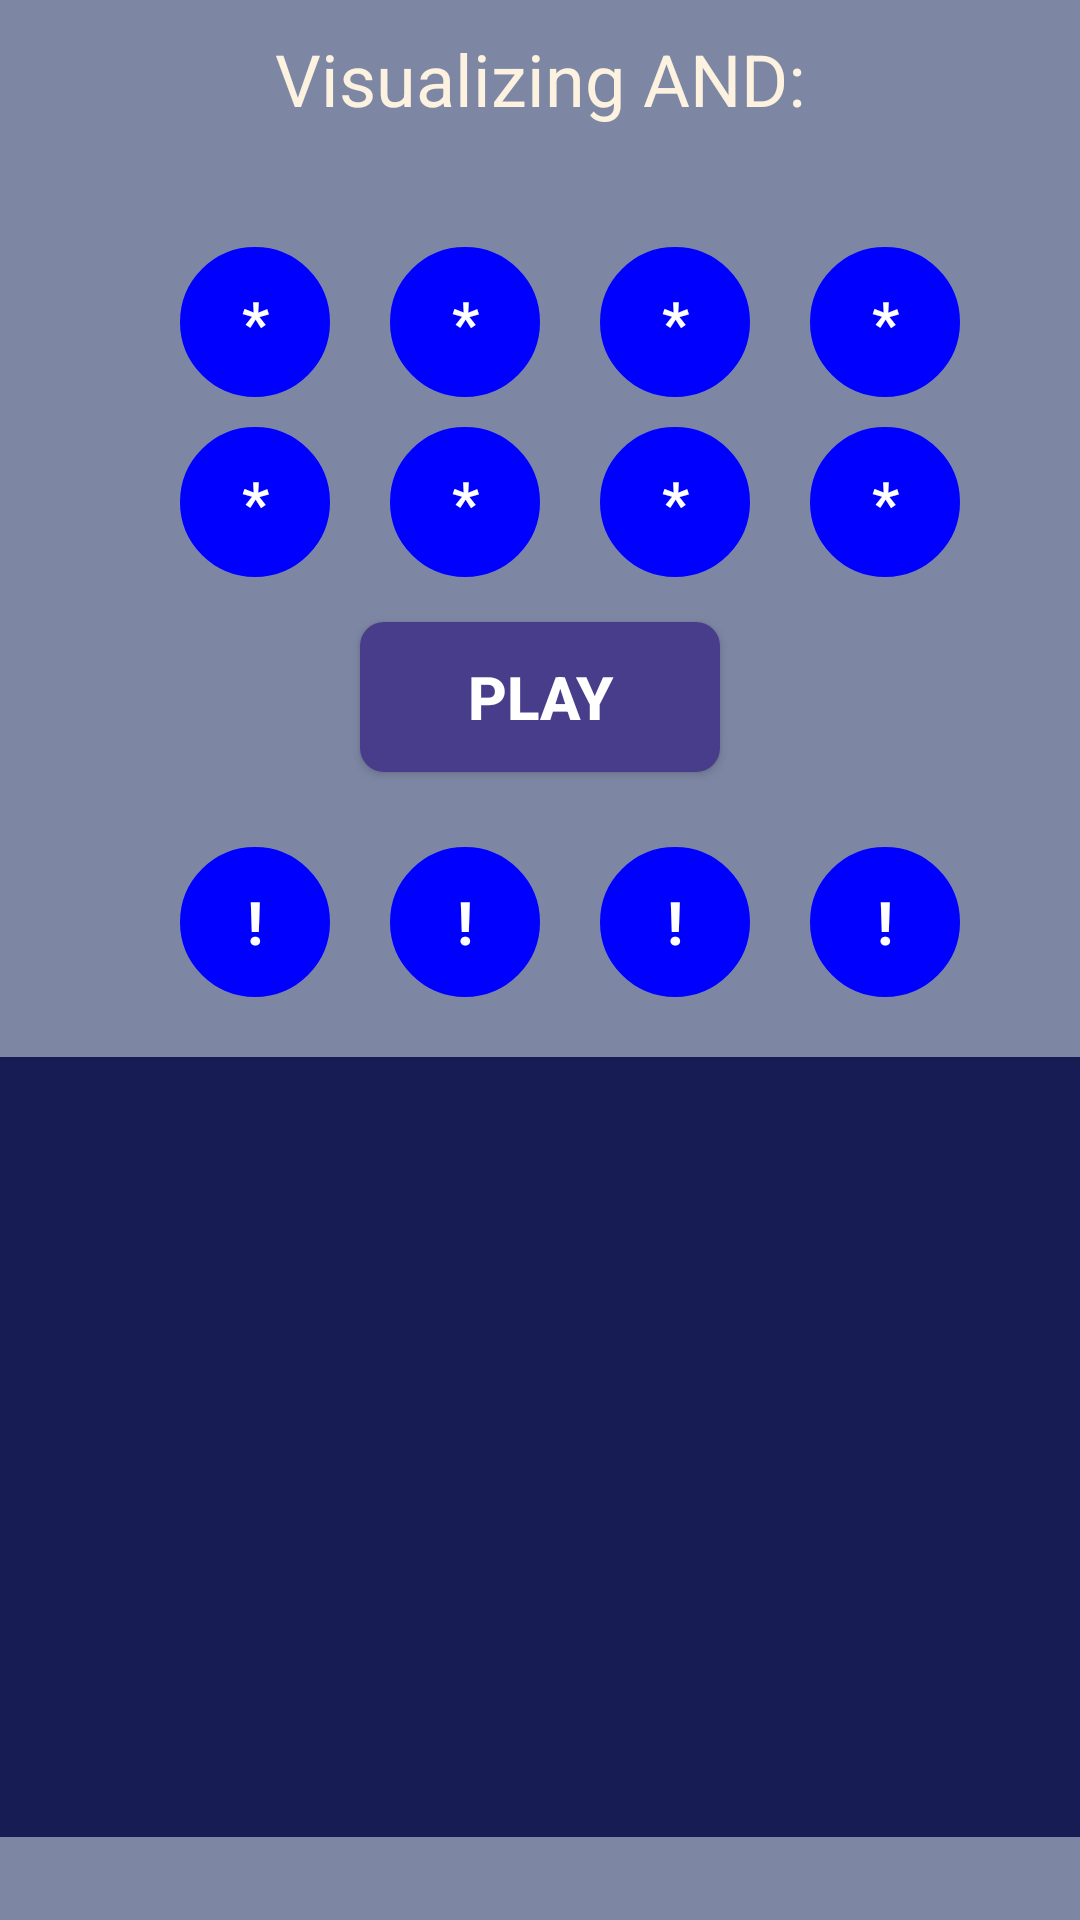

Here is an Android app screen rendered from its layout file. Give the layout XML and the strings, colors and styles it references.
<!-- AndroidManifest.xml: application theme Theme.Design.NoActionBar -->
<!-- res/layout/activity_result_of_and.xml -->
<?xml version="1.0" encoding="utf-8"?>
<LinearLayout xmlns:android="http://schemas.android.com/apk/res/android"
    xmlns:tools="http://schemas.android.com/tools"
    android:layout_width="match_parent"
    android:layout_height="match_parent"
    android:orientation="vertical"
    android:background="@color/RoyalBlue_Transp"
    tools:context=".ResultOfAnd">

        <TextView
            android:layout_width="wrap_content"
            android:layout_height="wrap_content"
            android:text="Visualizing AND:"
            android:textSize="24sp"
            android:textColor="@color/LightOrange"
            android:layout_gravity="center"
            android:layout_marginTop="10dp"
            android:textStyle="normal"/>

        <LinearLayout
            android:layout_width="wrap_content"
            android:layout_height="50dp"
            android:layout_marginLeft="60dp"
            android:layout_marginTop="40dp"
            android:orientation="horizontal">

            <TextView
                android:id="@+id/txt1"
                android:layout_width="50dp"
                android:layout_height="50dp"
                android:background="@drawable/circle_shape_blue"
                android:gravity="center"
                android:text="*"
                android:textColor="#ffffff"
                android:textSize="20sp"
                android:textStyle="bold" />

            <TextView
                android:id="@+id/txt2"
                android:layout_width="50dp"
                android:layout_height="50dp"
                android:layout_marginLeft="20dp"
                android:background="@drawable/circle_shape_blue"
                android:gravity="center"
                android:text="*"
                android:textColor="#ffffff"
                android:textSize="20sp"
                android:textStyle="bold" />

            <TextView
                android:id="@+id/txt3"
                android:layout_width="50dp"
                android:layout_height="50dp"
                android:layout_marginLeft="20dp"
                android:background="@drawable/circle_shape_blue"
                android:gravity="center"
                android:text="*"
                android:textColor="#ffffff"
                android:textSize="20sp"
                android:textStyle="bold" />

            <TextView
                android:id="@+id/txt4"
                android:layout_width="50dp"
                android:layout_height="50dp"
                android:layout_marginLeft="20dp"
                android:background="@drawable/circle_shape_blue"
                android:gravity="center"
                android:text="*"
                android:textColor="#ffffff"
                android:textSize="20sp"
                android:textStyle="bold" />

        </LinearLayout>

        <LinearLayout
            android:layout_width="wrap_content"
            android:layout_height="wrap_content"
            android:layout_marginLeft="60dp"
            android:layout_marginTop="10dp"
            android:orientation="horizontal">

            <TextView
                android:id="@+id/txt5"
                android:layout_width="50dp"
                android:layout_height="50dp"
                android:background="@drawable/circle_shape_blue"
                android:gravity="center"
                android:text="*"
                android:textColor="#ffffff"
                android:textSize="20sp"
                android:textStyle="bold" />

            <TextView
                android:id="@+id/txt6"
                android:layout_width="50dp"
                android:layout_height="50dp"
                android:layout_marginLeft="20dp"
                android:background="@drawable/circle_shape_blue"
                android:gravity="center"
                android:text="*"
                android:textColor="#ffffff"
                android:textSize="20sp"
                android:textStyle="bold" />

            <TextView
                android:id="@+id/txt7"
                android:layout_width="50dp"
                android:layout_height="50dp"
                android:layout_marginLeft="20dp"
                android:background="@drawable/circle_shape_blue"
                android:gravity="center"
                android:text="*"
                android:textColor="#ffffff"
                android:textSize="20sp"
                android:textStyle="bold" />

            <TextView
                android:id="@+id/txt8"
                android:layout_width="50dp"
                android:layout_height="50dp"
                android:layout_marginLeft="20dp"
                android:background="@drawable/circle_shape_blue"
                android:gravity="center"
                android:text="*"
                android:textColor="#ffffff"
                android:textSize="20sp"
                android:textStyle="bold" />
        </LinearLayout>

        <Button
            android:id="@+id/playbuttonID"
            android:layout_width="120dp"
            android:layout_height="50dp"
            android:layout_margin="15dp"
            android:padding="10dp"
            android:layout_gravity="center"
            android:text="@string/play_name"
            android:textSize="20sp"
            android:textStyle="bold"
            android:background="@drawable/buttonshape_normal"/>

        <LinearLayout
            android:layout_width="wrap_content"
            android:layout_height="wrap_content"
            android:layout_marginBottom="20dp"
            android:layout_marginLeft="60dp"
            android:layout_marginTop="10dp"
            android:orientation="horizontal">

            <TextView
                android:id="@+id/ftxt1"
                android:layout_width="50dp"
                android:layout_height="50dp"
                android:background="@drawable/circle_shape_blue"
                android:gravity="center"
                android:text="!"
                android:textColor="#ffffff"
                android:textSize="20sp"
                android:textStyle="bold" />

            <TextView
                android:id="@+id/ftxt2"
                android:layout_width="50dp"
                android:layout_height="50dp"
                android:layout_marginLeft="20dp"
                android:background="@drawable/circle_shape_blue"
                android:gravity="center"
                android:text="!"
                android:textColor="#ffffff"
                android:textSize="20sp"
                android:textStyle="bold" />

            <TextView
                android:id="@+id/ftxt3"
                android:layout_width="50dp"
                android:layout_height="50dp"
                android:layout_marginLeft="20dp"
                android:background="@drawable/circle_shape_blue"
                android:gravity="center"
                android:text="!"
                android:textColor="#ffffff"
                android:textSize="20sp"
                android:textStyle="bold" />

            <TextView
                android:id="@+id/ftxt4"
                android:layout_width="50dp"
                android:layout_height="50dp"
                android:layout_marginLeft="20dp"
                android:background="@drawable/circle_shape_blue"
                android:gravity="center"
                android:text="!"
                android:textColor="#ffffff"
                android:textSize="20sp"
                android:textStyle="bold" />
        </LinearLayout>

        <TextView
            android:id="@+id/finaltextID"
            android:layout_width="match_parent"
            android:layout_height="160dp"
            android:layout_marginLeft="0dp"
            android:background="@color/colorPrimaryDark"
            android:cursorVisible="true"
            android:gravity="bottom"
            android:isScrollContainer="true"
            android:nestedScrollingEnabled="true"
            android:scrollbarAlwaysDrawVerticalTrack="true"
            android:scrollbars="vertical"
            android:text=""
            android:textColor="#ffffff"
            android:textSize="20sp"
            android:textStyle="bold" />

        <TextView
            android:layout_width="match_parent"
            android:layout_height="100dp"
            android:background="@color/colorPrimaryDark"/>


</LinearLayout>
<!-- resources referenced by this layout -->
<resources>
  <color name="LightOrange">#fdf2df</color>
  <color name="RoyalBlue_Transp">#9ab0c0f1</color>
  <color name="colorPrimaryDark">#181c54</color>
  <!-- drawable buttonshape_normal (drawable) -->
  <?xml version="1.0" encoding="utf-8"?>
  <shape xmlns:android="http://schemas.android.com/apk/res/android" android:shape="rectangle" >
      <corners
          android:radius="8dp"
          />
      <solid
          android:color="@color/DarkSlateBlue"/>
      <padding
          android:left="0dp"
          android:top="0dp"
          android:right="0dp"
          android:bottom="0dp"
          />
  
      <stroke
          android:width="0dp"
          android:color="#0a0a0a"
          />
  </shape>
  <!-- drawable circle_shape_blue (drawable) -->
  <shape xmlns:android="http://schemas.android.com/apk/res/android"
      android:innerRadius="0dp"
      android:shape="ring"
      android:thicknessRatio="2"
      android:useLevel="false" >
      <solid android:color="#0000ff" />
  
      <stroke
          android:width="2dp"
          android:color="#0000ff" />
  </shape>
  <string name="play_name">Play</string>
  <color name="DarkSlateBlue">#483D8B</color>
</resources>
